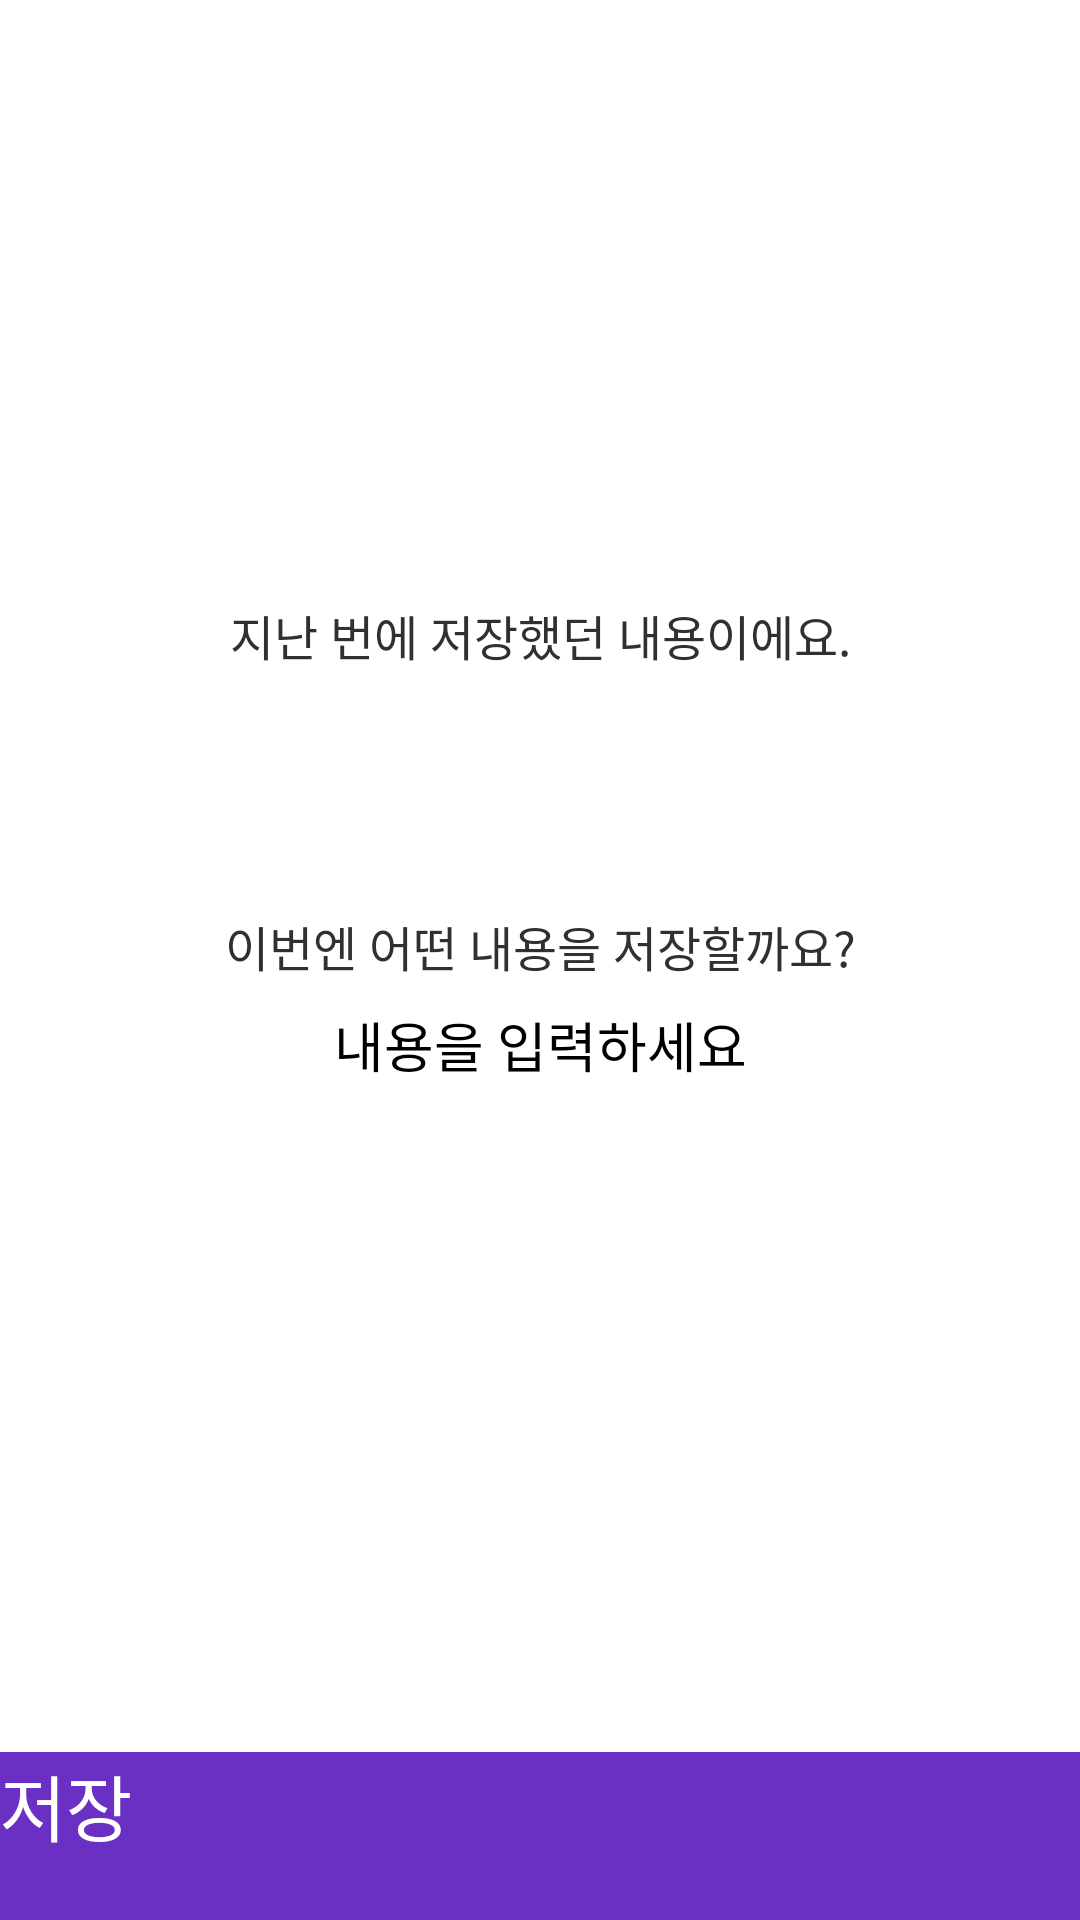

The Android layout XML behind this screen, and the referenced resources:
<!-- AndroidManifest.xml: application theme Theme.InuRun.Splash -->
<!-- res/layout/fragment_memo.xml -->
<?xml version="1.0" encoding="utf-8"?>
<layout xmlns:app="http://schemas.android.com/apk/res-auto"
    xmlns:android="http://schemas.android.com/apk/res/android"
    xmlns:tools="http://schemas.android.com/tools">
    <data>
        <variable
            name="viewModel"
            type="org.algosketch.inubus.feature.memo.MemoViewModel" />
    </data>

    <androidx.constraintlayout.widget.ConstraintLayout
        android:layout_width="match_parent"
        android:layout_height="match_parent">

        <TextView
            android:id="@+id/stored_content"
            android:layout_width="wrap_content"
            android:layout_height="wrap_content"
            app:layout_constraintTop_toTopOf="parent"
            app:layout_constraintStart_toStartOf="parent"
            app:layout_constraintEnd_toEndOf="parent"
            android:layout_marginTop="200dp"
            android:text="@string/memo_last"
            android:textColor="@color/black_3"
            android:textSize="16sp"/>

        <TextView
            android:id="@+id/stored_content_value"
            android:layout_width="wrap_content"
            android:layout_height="wrap_content"
            app:layout_constraintTop_toBottomOf="@id/stored_content"
            app:layout_constraintStart_toStartOf="parent"
            app:layout_constraintEnd_toEndOf="parent"
            android:layout_marginTop="16dp"
            android:text="@{viewModel.storedMemo}"
            android:textSize="18sp"
            android:textColor="@color/primary"
            tools:text="새해 계획을 세우자!"/>

        <TextView
            android:id="@+id/new_content"
            android:layout_width="wrap_content"
            android:layout_height="wrap_content"
            app:layout_constraintTop_toBottomOf="@id/stored_content_value"
            app:layout_constraintStart_toStartOf="parent"
            app:layout_constraintEnd_toEndOf="parent"
            android:layout_marginTop="40dp"
            android:text="@string/to_save_content"
            android:textColor="@color/black_3"
            android:textSize="16sp"/>

        <EditText
            android:id="@+id/new_content_input"
            android:layout_width="wrap_content"
            android:layout_height="wrap_content"
            app:layout_constraintTop_toBottomOf="@id/new_content"
            app:layout_constraintStart_toStartOf="parent"
            app:layout_constraintEnd_toEndOf="parent"
            android:layout_marginTop="8dp"
            android:hint="내용을 입력하세요"
            android:textSize="18sp"/>

        <androidx.appcompat.widget.AppCompatButton
            android:layout_width="match_parent"
            android:layout_height="56dp"
            app:layout_constraintBottom_toBottomOf="parent"
            app:layout_constraintStart_toStartOf="parent"
            app:layout_constraintEnd_toEndOf="parent"
            android:background="@color/primary"
            android:text="저장"
            android:textSize="24sp"
            android:textColor="@color/white"
            android:onClick="@{()->viewModel.writeMemo()}"/>

    </androidx.constraintlayout.widget.ConstraintLayout>
</layout>
<!-- resources referenced by this layout -->
<resources>
  <color name="black_3">#FF303030</color>
  <color name="primary">#FF6930C3</color>
  <color name="white">#FFFFFFFF</color>
  <string name="memo_last">지난 번에 저장했던 내용이에요.</string>
  <string name="to_save_content">이번엔 어떤 내용을 저장할까요?</string>
  <style name="Theme.InuRun.Splash" parent="Theme.SplashScreen">
          <item name="windowSplashScreenBackground">@color/white</item>
          <item name="windowSplashScreenAnimatedIcon">@drawable/splash</item>
          <item name="postSplashScreenTheme">@style/Theme.InuRun</item>
  
          <item name="android:statusBarColor">@color/white</item>
          <item name="android:navigationBarColor">@color/white</item>
          <item name="android:windowLightStatusBar">true</item>
      </style>
  <!-- drawable splash: vector/xml drawable (drawable, 2187 chars, omitted) -->
  <style name="Theme.InuRun" parent="Theme.MaterialComponents.DayNight.NoActionBar">
          
          <item name="colorPrimary">@color/primary</item>
          <item name="colorPrimaryVariant">@color/black_1</item>
          <item name="colorOnPrimary">@color/white</item>
          
          <item name="colorSecondary">@color/teal_200</item>
          <item name="colorSecondaryVariant">@color/teal_700</item>
          <item name="colorOnSecondary">@color/black_3</item>
          
          <item name="android:statusBarColor" tools:targetApi="l">?attr/colorPrimaryVariant</item>
          
      </style>
  <color name="black_1">#FF191919</color>
  <color name="teal_200">#FF03DAC5</color>
  <color name="teal_700">#FF018786</color>
</resources>
